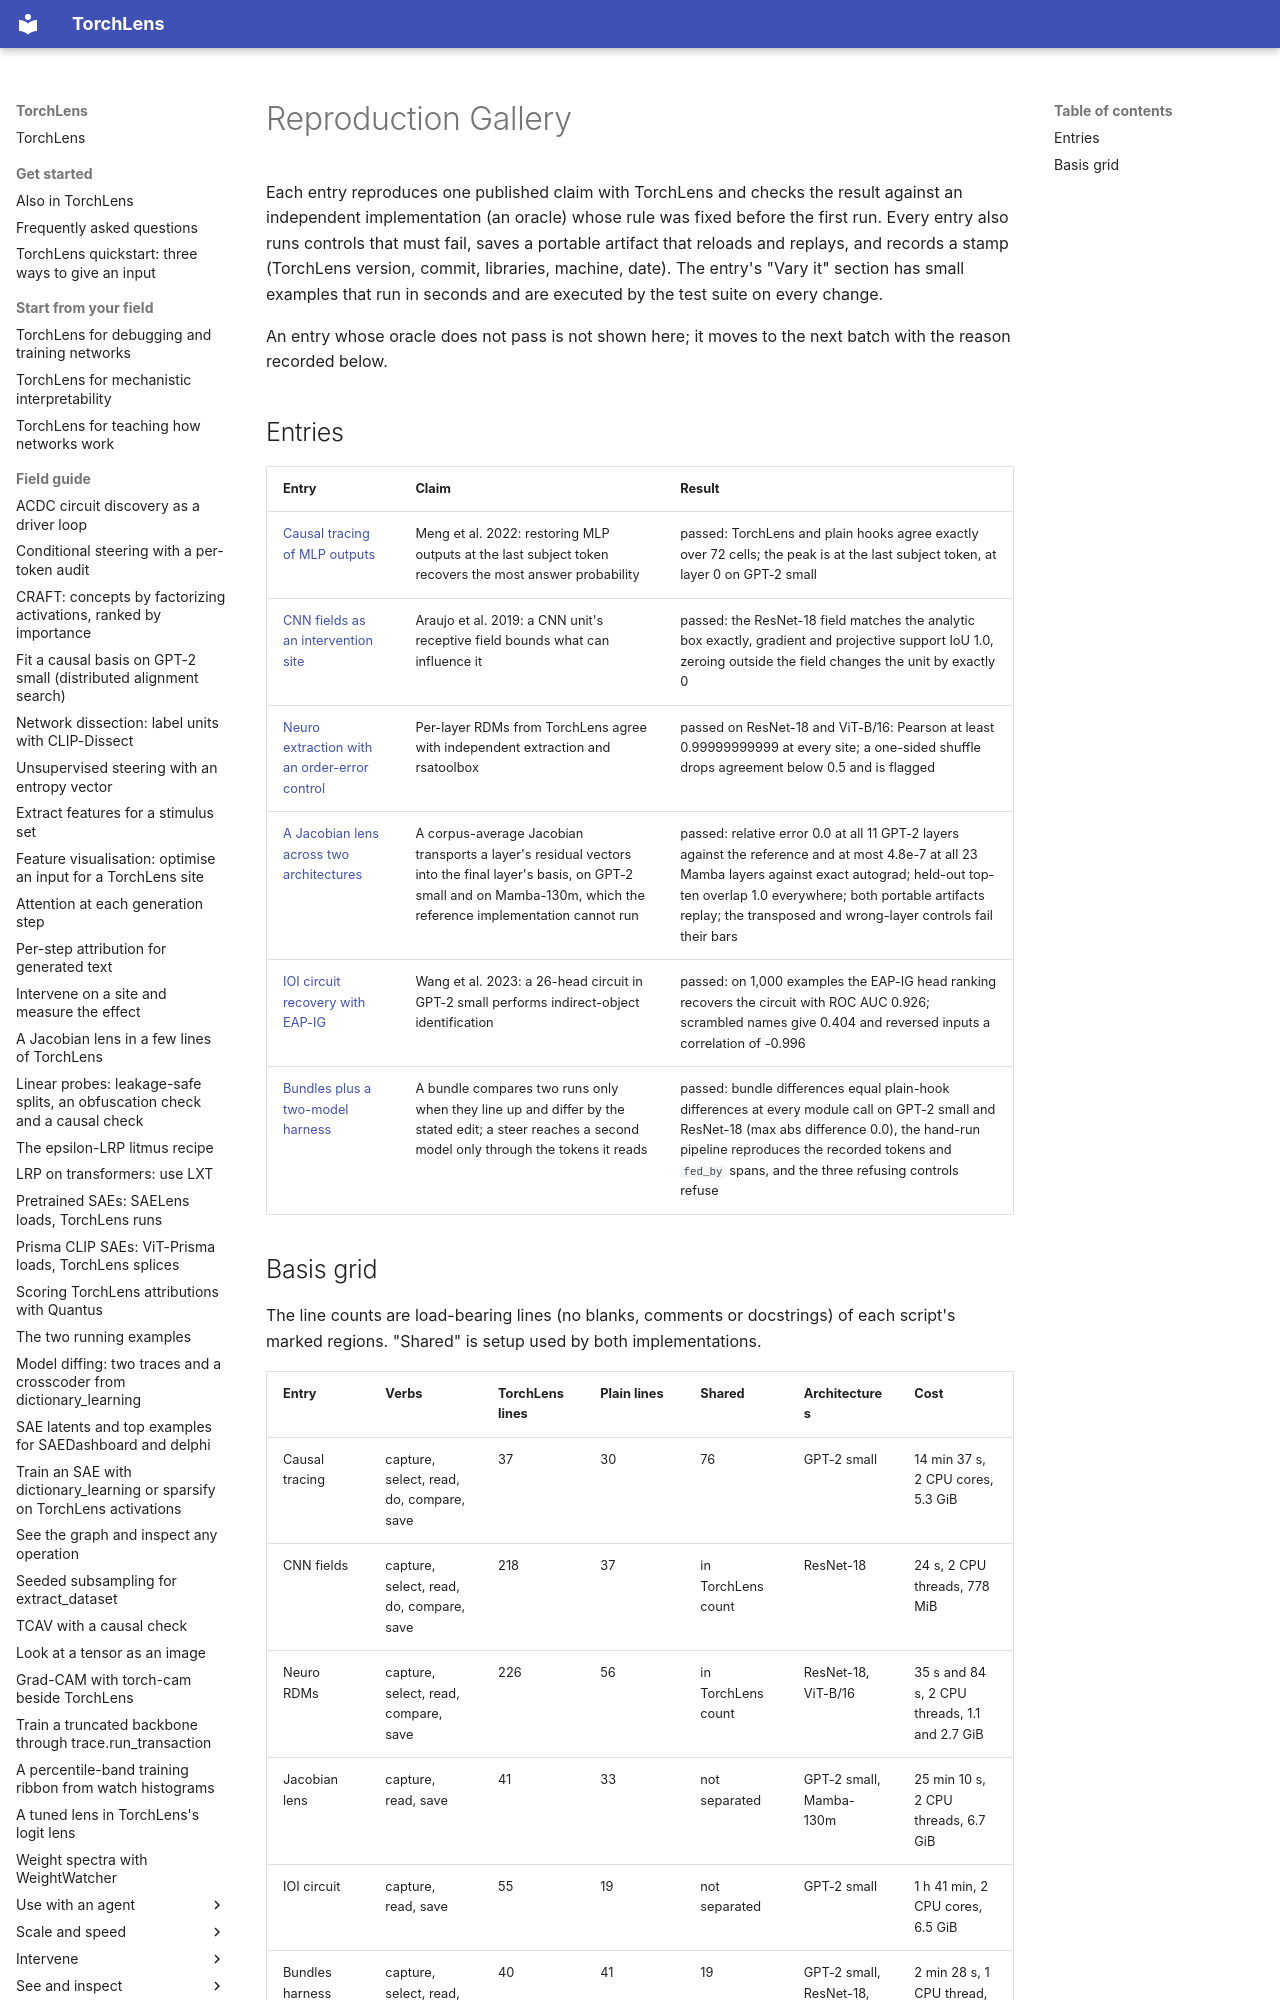

repository: johnmarktaylor91/torchlens · page: gallery/index.html · generator: mkdocs

# Reproduction Gallery

Each entry reproduces one published claim with TorchLens and checks the result against an
independent implementation (an oracle) whose rule was fixed before the first run. Every entry
also runs controls that must fail, saves a portable artifact that reloads and replays, and
records a stamp (TorchLens version, commit, libraries, machine, date). The entry's "Vary it"
section has small examples that run in seconds and are executed by the test suite on every
change.

An entry whose oracle does not pass is not shown here; it moves to the next batch with the
reason recorded below.
